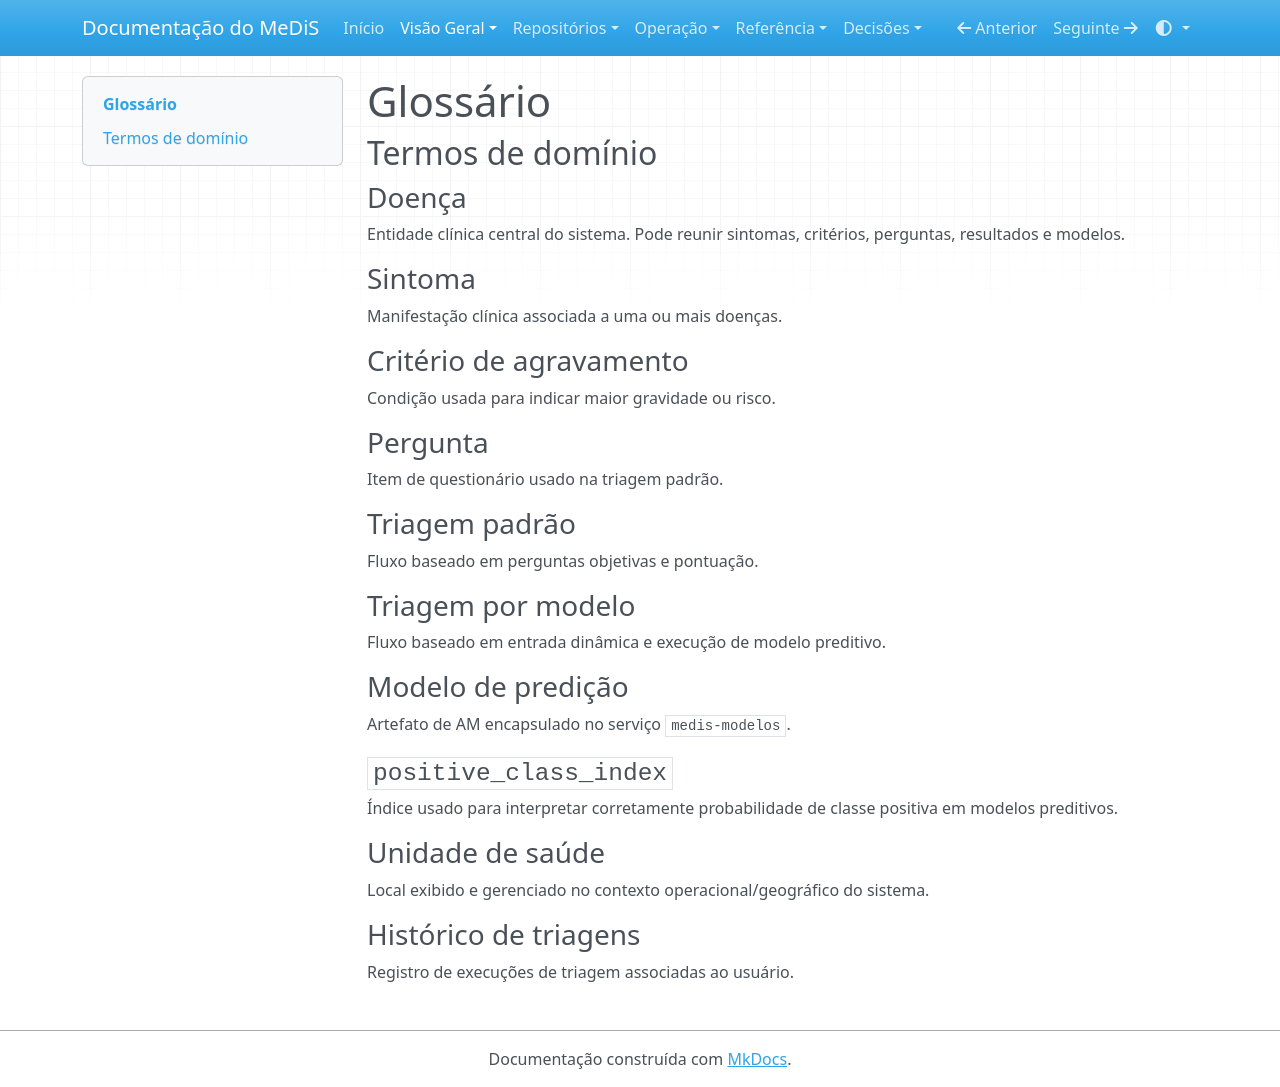

repository: YanBalbino/medis-docs · page: visao-geral/glossario/index.html · generator: mkdocs

# Glossário

## Termos de domínio

### Doença
Entidade clínica central do sistema. Pode reunir sintomas, critérios, perguntas, resultados e modelos.

### Sintoma
Manifestação clínica associada a uma ou mais doenças.

### Critério de agravamento
Condição usada para indicar maior gravidade ou risco.

### Pergunta
Item de questionário usado na triagem padrão.

### Triagem padrão
Fluxo baseado em perguntas objetivas e pontuação.

### Triagem por modelo
Fluxo baseado em entrada dinâmica e execução de modelo preditivo.

### Modelo de predição
Artefato de AM encapsulado no serviço `medis-modelos`.

### `positive_class_index`
Índice usado para interpretar corretamente probabilidade de classe positiva em modelos preditivos.

### Unidade de saúde
Local exibido e gerenciado no contexto operacional/geográfico do sistema.

### Histórico de triagens
Registro de execuções de triagem associadas ao usuário.
